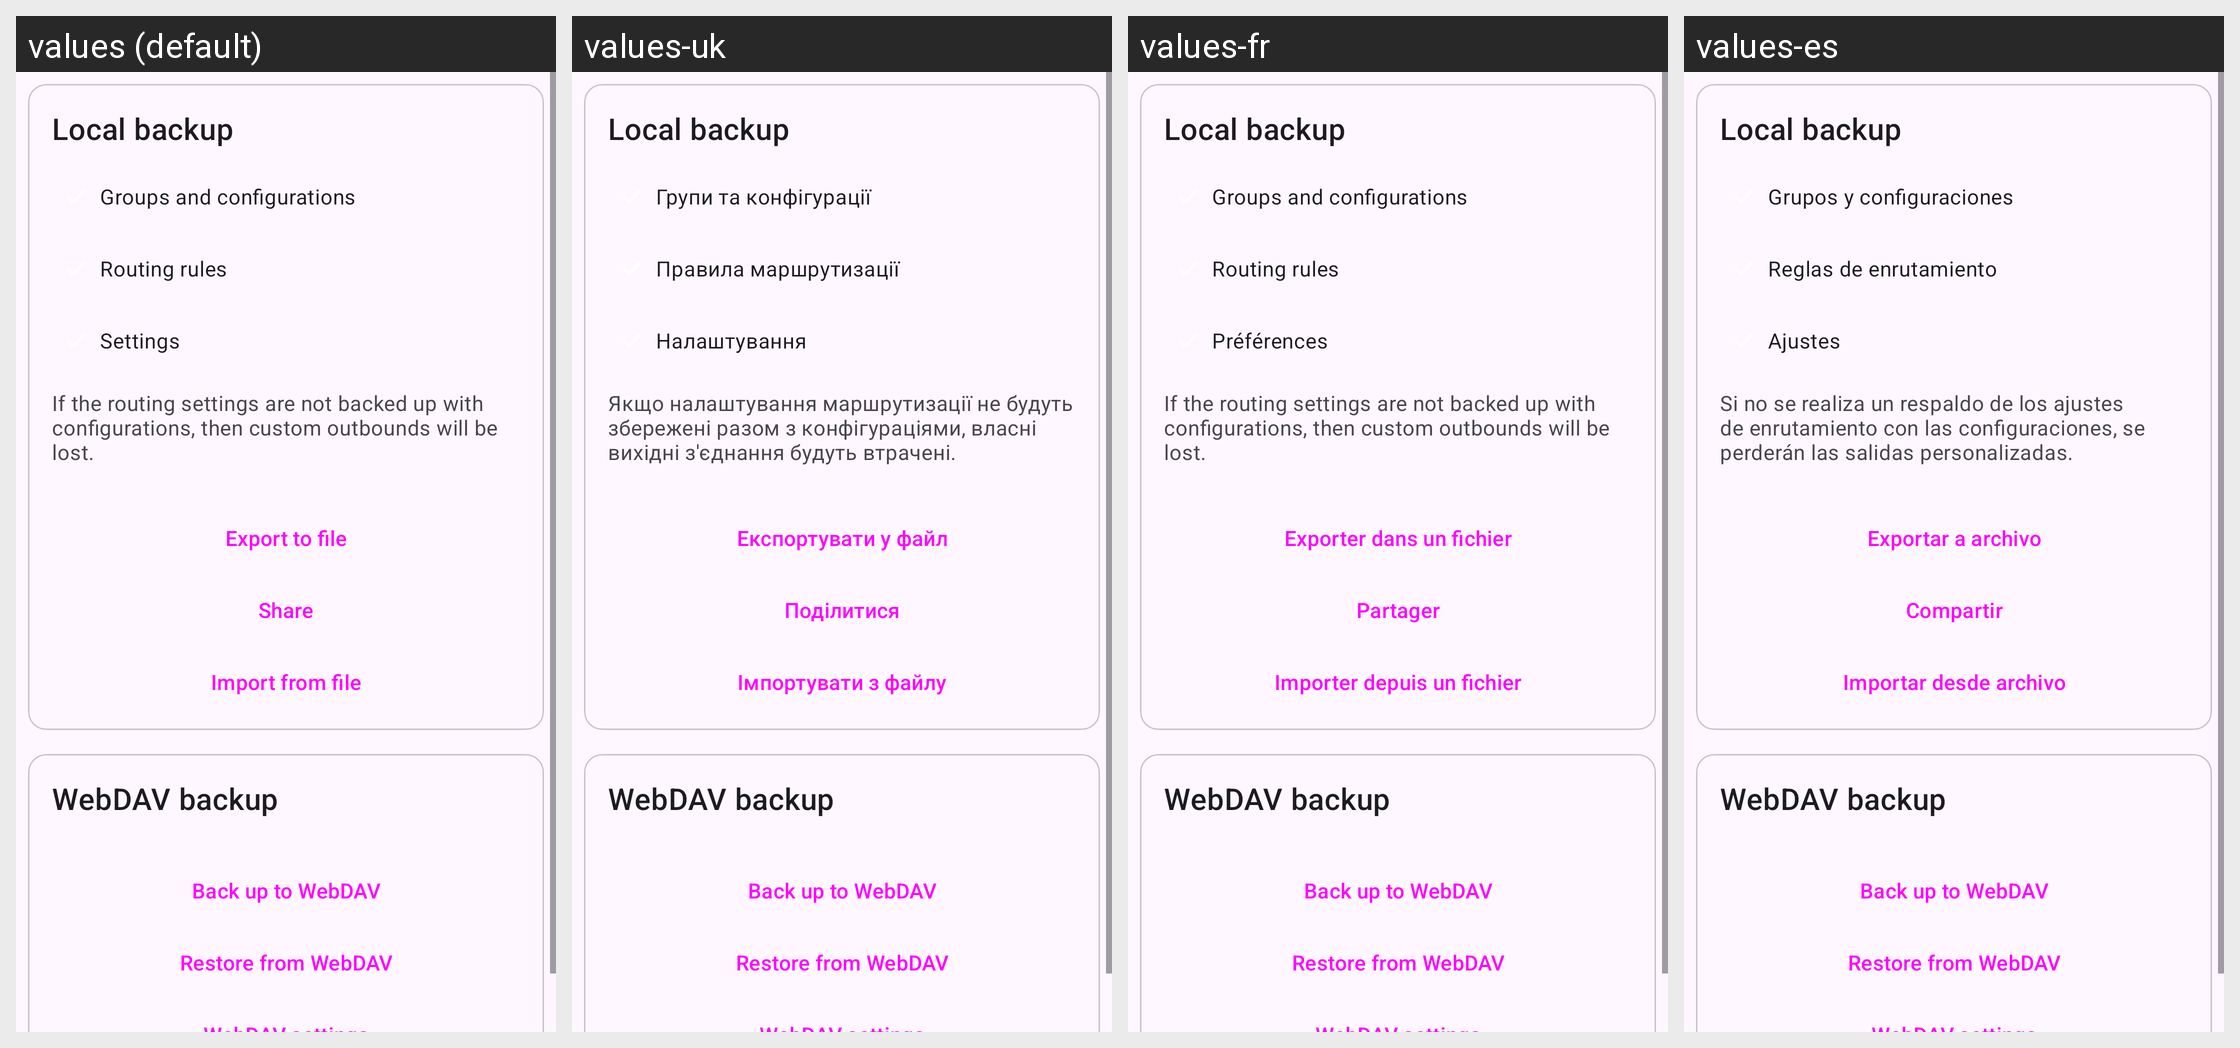

This grid shows one Android layout under several languages. Give, for every string resource on the screen, its name, the default text and each shown locale's text.
Android screen res/layout/layout_backup.xml rendered under 4 locales, left to right: values (default), values-uk, values-fr, values-es. Device: Nexus 5 (rendered at 1080×1920; each locale shown at half size, 540×960, under a caption strip naming it); theme Theme.Start.
Other locales in the repository, not shown: values-ar, values-be, values-de, values-fa, values-in, values-it, values-ja, values-ko, values-nb-rNO, values-nl, values-pt-rBR, values-ru, values-tr, values-zh-rCN, values-zh-rHK, values-zh-rTW.
Strings drawn on this screen, with the default value and each locale's value (text and hints the layout hard-codes, and strings that could not be matched under every locale, appear in the picture but are not listed):

backup_local
  values: Local backup
  values-uk: Local backup  [not translated; the default value is used]
  values-fr: Local backup  [not translated; the default value is used]
  values-es: Local backup  [not translated; the default value is used]

backup_groups_and_configurations
  values: Groups and configurations
  values-uk: Групи та конфігурації
  values-fr: Groups and configurations  [not translated; the default value is used]
  values-es: Grupos y configuraciones

backup_rules
  values: Routing rules
  values-uk: Правила маршрутизації
  values-fr: Routing rules  [not translated; the default value is used]
  values-es: Reglas de enrutamiento

backup_settings
  values: Settings
  values-uk: Налаштування
  values-fr: Préférences
  values-es: Ajustes

backup_summary
  values: If the routing settings are not backed up with configurations, then custom outbounds will be lost.
  values-uk: Якщо налаштування маршрутизації не будуть збережені разом з конфігураціями, власні вихідні з'єднання будуть втрачені.
  values-fr: If the routing settings are not backed up with configurations, then custom outbounds will be lost.  [not translated; the default value is used]
  values-es: Si no se realiza un respaldo de los ajustes de enrutamiento con las configuraciones, se perderán las salidas personalizadas.

action_export_file
  values: Export to file
  values-uk: Експортувати у файл
  values-fr: Exporter dans un fichier
  values-es: Exportar a archivo

share
  values: Share
  values-uk: Поділитися
  values-fr: Partager
  values-es: Compartir

action_import_file
  values: Import from file
  values-uk: Імпортувати з файлу
  values-fr: Importer depuis un fichier
  values-es: Importar desde archivo

backup_webdav
  values: WebDAV backup
  values-uk: WebDAV backup  [not translated; the default value is used]
  values-fr: WebDAV backup  [not translated; the default value is used]
  values-es: WebDAV backup  [not translated; the default value is used]

backup_to_webdav
  values: Back up to WebDAV
  values-uk: Back up to WebDAV  [not translated; the default value is used]
  values-fr: Back up to WebDAV  [not translated; the default value is used]
  values-es: Back up to WebDAV  [not translated; the default value is used]

restore_from_webdav
  values: Restore from WebDAV
  values-uk: Restore from WebDAV  [not translated; the default value is used]
  values-fr: Restore from WebDAV  [not translated; the default value is used]
  values-es: Restore from WebDAV  [not translated; the default value is used]
